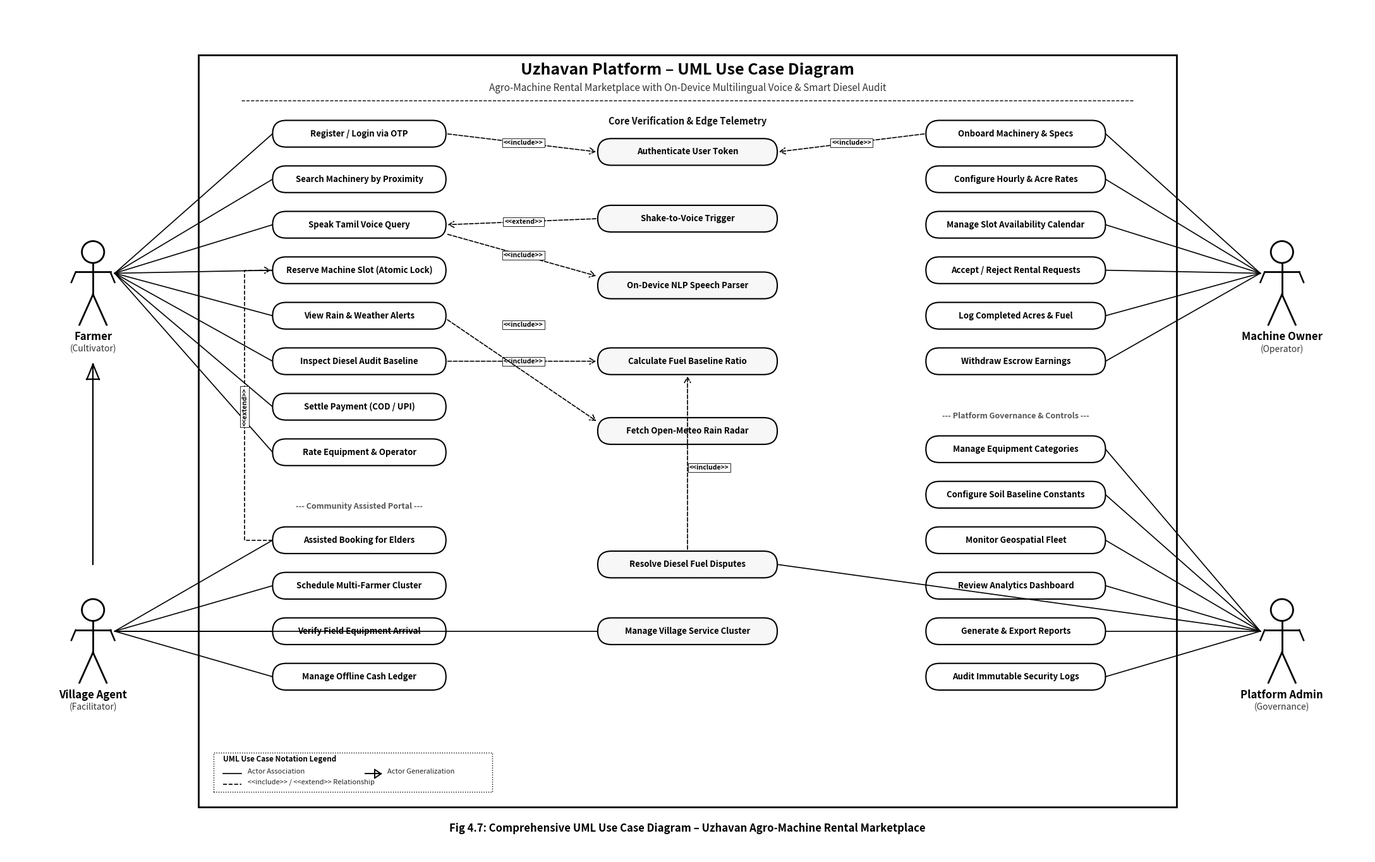

Recreate this plot in Python.
import matplotlib
matplotlib.use('Agg')
import matplotlib.pyplot as plt
import matplotlib.patches as patches

fig = plt.figure(figsize=(22, 14), dpi=300)
ax = fig.add_subplot(111)
ax.set_xlim(0, 2200)
ax.set_ylim(0, 1400)
ax.axis('off')

fig.patch.set_facecolor('#ffffff')
ax.set_facecolor('#ffffff')

# System Boundary Box
boundary = patches.FancyBboxPatch((310, 80), 1580, 1240, boxstyle="square,pad=0.0",
                                  facecolor='#ffffff', edgecolor='#000000', linewidth=2.0)
ax.add_patch(boundary)

# System Title Header
ax.text(1100, 1295, "Uzhavan Platform – UML Use Case Diagram",
        ha='center', va='center', fontsize=18, fontweight='bold', color='#000000')
ax.text(1100, 1265, "Agro-Machine Rental Marketplace with On-Device Multilingual Voice & Smart Diesel Audit",
        ha='center', va='center', fontsize=11, fontstyle='italic', color='#333333')
ax.plot([380, 1820], [1245, 1245], color='#000000', lw=1.0, linestyle='--')

# Draw Stick Figure Actor
def draw_actor(ax, x, y, name, role):
    head_r = 18
    # Head
    head = patches.Circle((x, y + 45), head_r, facecolor='#ffffff', edgecolor='#000000', lw=2.0)
    ax.add_patch(head)
    # Body
    ax.plot([x, x], [y + 27, y - 25], color='#000000', lw=2.0)
    # Arms
    ax.plot([x - 28, x + 28], [y + 12, y + 12], color='#000000', lw=2.0)
    # Hands
    ax.plot([x - 28, x - 35], [y + 12, y - 5], color='#000000', lw=1.8)
    ax.plot([x + 28, x + 35], [y + 12, y - 5], color='#000000', lw=1.8)
    # Legs
    ax.plot([x, x - 22], [y - 25, y - 75], color='#000000', lw=2.0)
    ax.plot([x, x + 22], [y - 25, y - 75], color='#000000', lw=2.0)
    # Labels
    ax.text(x, y - 95, name, ha='center', va='center', fontsize=12, fontweight='bold', color='#000000')
    ax.text(x, y - 115, f"({role})", ha='center', va='center', fontsize=10, fontstyle='italic', color='#333333')

# Draw Use Case Oval
def draw_use_case(ax, cx, cy, w, h, text, is_sub=False):
    bg_color = '#ffffff' if not is_sub else '#f7f7f7'
    oval = patches.FancyBboxPatch((cx - w/2, cy - h/2), w, h,
                                  boxstyle=f"round,pad=0.0,rounding_size={h/2}",
                                  facecolor=bg_color, edgecolor='#000000', linewidth=1.5)
    ax.add_patch(oval)
    lines = text.split('\n')
    if len(lines) == 1:
        ax.text(cx, cy, lines[0], ha='center', va='center', fontsize=9.5, fontweight='bold', color='#000000')
    elif len(lines) == 2:
        ax.text(cx, cy + 6, lines[0], ha='center', va='center', fontsize=9.2, fontweight='bold', color='#000000')
        ax.text(cx, cy - 8, lines[1], ha='center', va='center', fontsize=8.8, fontweight='bold', color='#000000')

# ==================== ACTORS ====================
# Left Side
draw_actor(ax, 140, 950, "Farmer", "Cultivator")
draw_actor(ax, 140, 360, "Village Agent", "Facilitator")

# Right Side
draw_actor(ax, 2060, 950, "Machine Owner", "Operator")
draw_actor(ax, 2060, 360, "Platform Admin", "Governance")

# Actor Generalization (Village Agent specializes Farmer)
ax.plot([140, 140], [480, 810], color='#000000', lw=1.6)
ax.plot([140, 130], [810, 785], color='#000000', lw=1.6)
ax.plot([140, 150], [810, 785], color='#000000', lw=1.6)
ax.plot([130, 150], [785, 785], color='#000000', lw=1.6)

# ==================== COLUMN 1: FARMER & AGENT USE CASES (X = 570) ====================
c1_x = 570
w_c1 = 280
h_c1 = 44

# Farmer Use Cases
uc_f1 = (c1_x, 1190, w_c1, h_c1, "Register / Login via OTP")
uc_f2 = (c1_x, 1115, w_c1, h_c1, "Search Machinery by Proximity")
uc_f3 = (c1_x, 1040, w_c1, h_c1, "Speak Tamil Voice Query")
uc_f4 = (c1_x, 965, w_c1, h_c1, "Reserve Machine Slot (Atomic Lock)")
uc_f5 = (c1_x, 890, w_c1, h_c1, "View Rain & Weather Alerts")
uc_f6 = (c1_x, 815, w_c1, h_c1, "Inspect Diesel Audit Baseline")
uc_f7 = (c1_x, 740, w_c1, h_c1, "Settle Payment (COD / UPI)")
uc_f8 = (c1_x, 665, w_c1, h_c1, "Rate Equipment & Operator")

# Agent Use Cases
uc_a1 = (c1_x, 520, w_c1, h_c1, "Assisted Booking for Elders")
uc_a2 = (c1_x, 445, w_c1, h_c1, "Schedule Multi-Farmer Cluster")
uc_a3 = (c1_x, 370, w_c1, h_c1, "Verify Field Equipment Arrival")
uc_a4 = (c1_x, 295, w_c1, h_c1, "Manage Offline Cash Ledger")

for uc in [uc_f1, uc_f2, uc_f3, uc_f4, uc_f5, uc_f6, uc_f7, uc_f8, uc_a1, uc_a2, uc_a3, uc_a4]:
    draw_use_case(ax, uc[0], uc[1], uc[2], uc[3], uc[4])

# Section Divider Header in Col 1
ax.text(c1_x, 575, "--- Community Assisted Portal ---", ha='center', va='center',
        fontsize=9, fontweight='bold', fontstyle='italic', color='#555555')

# ==================== COLUMN 2: SHARED CORE & ENGINES (X = 1100) ====================
c2_x = 1100
w_c2 = 290
h_c2 = 44

uc_m1 = (c2_x, 1160, w_c2, h_c2, "Authenticate User Token", True)
uc_m2 = (c2_x, 1050, w_c2, h_c2, "Shake-to-Voice Trigger", True)
uc_m3 = (c2_x, 940, w_c2, h_c2, "On-Device NLP Speech Parser", True)
uc_m4 = (c2_x, 815, w_c2, h_c2, "Calculate Fuel Baseline Ratio", True)
uc_m5 = (c2_x, 700, w_c2, h_c2, "Fetch Open-Meteo Rain Radar", True)
uc_m6 = (c2_x, 480, w_c2, h_c2, "Resolve Diesel Fuel Disputes", True)
uc_m7 = (c2_x, 370, w_c2, h_c2, "Manage Village Service Cluster", True)

for uc in [uc_m1, uc_m2, uc_m3, uc_m4, uc_m5, uc_m6, uc_m7]:
    draw_use_case(ax, uc[0], uc[1], uc[2], uc[3], uc[4], uc[5])

ax.text(c2_x, 1210, "Core Verification & Edge Telemetry", ha='center', va='center',
        fontsize=10.5, fontweight='bold', color='#111111')

# ==================== COLUMN 3: OWNER & ADMIN USE CASES (X = 1630) ====================
c3_x = 1630
w_c3 = 290
h_c3 = 44

# Owner Use Cases
uc_o1 = (c3_x, 1190, w_c3, h_c3, "Onboard Machinery & Specs")
uc_o2 = (c3_x, 1115, w_c3, h_c3, "Configure Hourly & Acre Rates")
uc_o3 = (c3_x, 1040, w_c3, h_c3, "Manage Slot Availability Calendar")
uc_o4 = (c3_x, 965, w_c3, h_c3, "Accept / Reject Rental Requests")
uc_o5 = (c3_x, 890, w_c3, h_c3, "Log Completed Acres & Fuel")
uc_o6 = (c3_x, 815, w_c3, h_c3, "Withdraw Escrow Earnings")

# Admin Use Cases
uc_ad1 = (c3_x, 670, w_c3, h_c3, "Manage Equipment Categories")
uc_ad2 = (c3_x, 595, w_c3, h_c3, "Configure Soil Baseline Constants")
uc_ad3 = (c3_x, 520, w_c3, h_c3, "Monitor Geospatial Fleet")
uc_ad4 = (c3_x, 445, w_c3, h_c3, "Review Analytics Dashboard")
uc_ad5 = (c3_x, 370, w_c3, h_c3, "Generate & Export Reports")
uc_ad6 = (c3_x, 295, w_c3, h_c3, "Audit Immutable Security Logs")

for uc in [uc_o1, uc_o2, uc_o3, uc_o4, uc_o5, uc_o6, uc_ad1, uc_ad2, uc_ad3, uc_ad4, uc_ad5, uc_ad6]:
    draw_use_case(ax, uc[0], uc[1], uc[2], uc[3], uc[4])

ax.text(c3_x, 725, "--- Platform Governance & Controls ---", ha='center', va='center',
        fontsize=9, fontweight='bold', fontstyle='italic', color='#555555')


# ==================== SOLID ACTOR ASSOCIATION LINES ====================
f_hand = (175, 960)
for uc in [uc_f1, uc_f2, uc_f3, uc_f4, uc_f5, uc_f6, uc_f7, uc_f8]:
    ax.plot([f_hand[0], uc[0] - uc[2]/2], [f_hand[1], uc[1]], color='#000000', lw=1.2)

a_hand = (175, 370)
for uc in [uc_a1, uc_a2, uc_a3, uc_a4]:
    ax.plot([a_hand[0], uc[0] - uc[2]/2], [a_hand[1], uc[1]], color='#000000', lw=1.2)

o_hand = (2025, 960)
for uc in [uc_o1, uc_o2, uc_o3, uc_o4, uc_o5, uc_o6]:
    ax.plot([o_hand[0], uc[0] + uc[2]/2], [o_hand[1], uc[1]], color='#000000', lw=1.2)

ad_hand = (2025, 370)
for uc in [uc_ad1, uc_ad2, uc_ad3, uc_ad4, uc_ad5, uc_ad6]:
    ax.plot([ad_hand[0], uc[0] + uc[2]/2], [ad_hand[1], uc[1]], color='#000000', lw=1.2)

# Platform Admin connects to Resolve Diesel Disputes
ax.plot([ad_hand[0], c2_x + w_c2/2], [ad_hand[1], uc_m6[1]], color='#000000', lw=1.2)

# Village Agent connects to Manage Village Service Cluster
ax.plot([a_hand[0], c2_x - w_c2/2], [a_hand[1], uc_m7[1]], color='#000000', lw=1.2)


# ==================== CLEAN NON-OVERLAPPING STEREOTYPES ====================
def draw_dashed_connector(ax, p1, p2, stereotype, label_pos=None):
    ax.annotate('', xy=p2, xytext=p1,
                arrowprops=dict(arrowstyle="->,head_width=0.35,head_length=0.6",
                                color="#000000", lw=1.2, linestyle='--'))
    lx = (p1[0] + p2[0]) / 2 if label_pos is None else label_pos[0]
    ly = (p1[1] + p2[1]) / 2 if label_pos is None else label_pos[1]
    ax.text(lx, ly, stereotype, ha='center', va='center', fontsize=7.5, fontweight='bold',
            color='#000000', bbox=dict(boxstyle='square,pad=0.2', facecolor='#ffffff', edgecolor='#000000', lw=0.6))

# 1. Register/Login -> Authenticate User (<<include>>)
draw_dashed_connector(ax, (c1_x + w_c1/2, 1190), (c2_x - w_c2/2, 1160), "<<include>>", (835, 1175))

# 2. Onboard Machinery -> Authenticate User (<<include>>)
draw_dashed_connector(ax, (c3_x - w_c3/2, 1190), (c2_x + w_c2/2, 1160), "<<include>>", (1365, 1175))

# 3. Shake-to-Voice -> Speak Tamil Voice Query (<<extend>>)
draw_dashed_connector(ax, (c2_x - w_c2/2, 1050), (c1_x + w_c1/2, 1040), "<<extend>>", (835, 1045))

# 4. Speak Tamil Voice Query -> NLP Speech Parser (<<include>>)
draw_dashed_connector(ax, (c1_x + w_c1/2, 1025), (c2_x - w_c2/2, 955), "<<include>>", (835, 990))

# 5. Inspect Diesel Audit -> Calculate Fuel Baseline (<<include>>)
draw_dashed_connector(ax, (c1_x + w_c1/2, 815), (c2_x - w_c2/2, 815), "<<include>>", (835, 815))

# 6. View Rain Alerts -> Fetch Open-Meteo Radar (<<include>>)
draw_dashed_connector(ax, (c1_x + w_c1/2, 885), (c2_x - w_c2/2, 715), "<<include>>", (835, 875))

# 7. Resolve Diesel Disputes -> Calculate Baseline (<<include>>)
draw_dashed_connector(ax, (c2_x, 480 + h_c2/2), (c2_x, 815 - h_c2/2), "<<include>>", (c2_x + 35, 640))

# 8. Assisted Booking -> Reserve Machine Slot (<<extend>>)
# Beautiful orthogonal route along the left margin of Column 1
ax.plot([c1_x - w_c1/2, 385, 385, c1_x - w_c1/2], [520, 520, 965, 965], color='#000000', lw=1.2, linestyle='--')
ax.annotate('', xy=(c1_x - w_c1/2, 965), xytext=(405, 965),
            arrowprops=dict(arrowstyle="->,head_width=0.35,head_length=0.6", color="#000000", lw=1.2, linestyle='--'))
ax.text(385, 740, "<<extend>>", ha='center', va='center', fontsize=7.5, fontweight='bold', rotation=90,
        color='#000000', bbox=dict(boxstyle='square,pad=0.2', facecolor='#ffffff', edgecolor='#000000', lw=0.6))


# ==================== CAPTION & LEGEND ====================
leg_box = patches.FancyBboxPatch((335, 105), 450, 65, boxstyle="square,pad=0.0",
                                 facecolor='#ffffff', edgecolor='#000000', linewidth=1.0, linestyle=':')
ax.add_patch(leg_box)
ax.text(350, 155, "UML Use Case Notation Legend", fontsize=8.5, fontweight='bold', color='#000000')
ax.plot([350, 380], [135, 135], color='#000000', lw=1.2)
ax.text(390, 135, "Actor Association", fontsize=8, color='#222222')
ax.plot([350, 380], [118, 118], color='#000000', lw=1.2, linestyle='--')
ax.text(390, 118, "<<include>> / <<extend>> Relationship", fontsize=8, color='#222222')

# Legend generalization arrow
ax.plot([580, 605], [135, 135], color='#000000', lw=1.4)
ax.plot([605, 595], [135, 142], color='#000000', lw=1.4)
ax.plot([605, 595], [135, 128], color='#000000', lw=1.4)
ax.plot([595, 595], [142, 128], color='#000000', lw=1.4)
ax.text(615, 135, "Actor Generalization", fontsize=8, color='#222222')

# Figure Caption
ax.text(1100, 45, "Fig 4.7: Comprehensive UML Use Case Diagram – Uzhavan Agro-Machine Rental Marketplace",
        ha='center', va='center', fontsize=12, fontweight='bold', fontstyle='italic', color='#000000')

plt.subplots_adjust(left=0.01, right=0.99, top=0.98, bottom=0.02)
out_png = r"d:\Uzhavan\docs\images\use_case_diagram_uzhavan_bw.png"
plt.savefig(out_png, dpi=300, facecolor=fig.get_facecolor(), edgecolor='none', bbox_inches='tight')
print(f"SUCCESS: Generated {out_png}")
